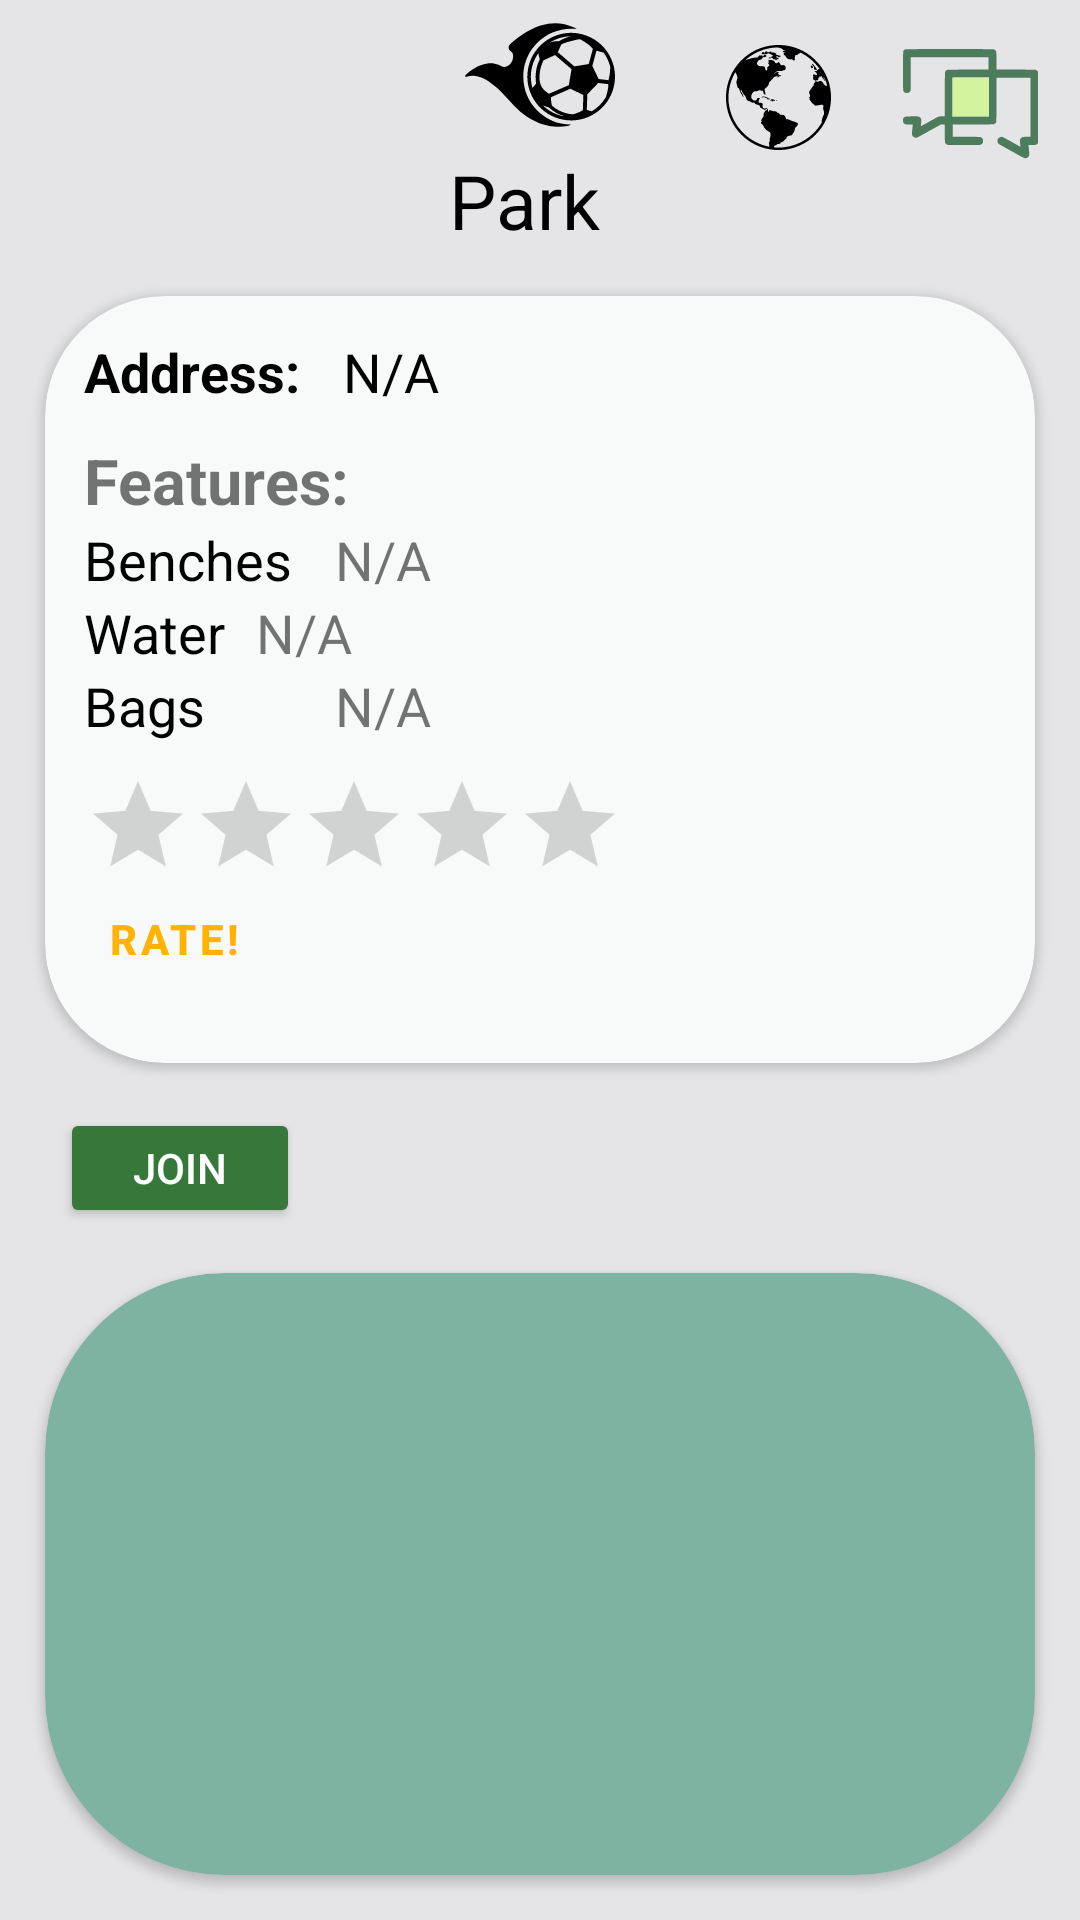

Write the Android layout XML for this screen, with the resource values it uses.
<!-- AndroidManifest.xml: application theme Theme.Fields -->
<!-- res/layout/activity_field.xml -->
<?xml version="1.0" encoding="utf-8"?>
<RelativeLayout xmlns:android="http://schemas.android.com/apk/res/android"
    xmlns:app="http://schemas.android.com/apk/res-auto"
    xmlns:tools="http://schemas.android.com/tools"
    android:layout_width="match_parent"
    android:layout_height="match_parent"
    android:background="#E5E4E6"
    tools:context=".Field_Activity">

    <RelativeLayout
        android:id="@+id/top"
        android:layout_width="match_parent"
        android:layout_height="wrap_content">

        <ImageView
            android:id="@+id/logo"
            android:layout_width="50dp"
            android:layout_height="50dp"
            android:layout_centerHorizontal="true"
            android:backgroundTint="@android:color/transparent"
            android:scaleType="fitCenter"
            android:src="@drawable/ic_soccer" />

        <ImageButton
            android:id="@+id/field_chat"
            android:layout_width="wrap_content"
            android:layout_height="wrap_content"
            android:layout_alignParentRight="true"
            android:layout_marginRight="2dp"
            android:layout_marginTop="2dp"
            android:backgroundTint="@android:color/transparent"
            android:scaleType="fitCenter"
            android:src="@drawable/ic_chat" />

        <ImageButton
            android:id="@+id/go_to_map"
            android:layout_width="wrap_content"
            android:layout_height="wrap_content"
            android:layout_marginTop="5dp"
            android:layout_toLeftOf="@id/field_chat"
            android:backgroundTint="@android:color/transparent"
            android:scaleType="fitCenter"
            android:src="@drawable/ic_globe" />

        <TextView
            android:id="@+id/field_name"
            android:layout_width="wrap_content"
            android:layout_height="wrap_content"
            android:layout_below="@+id/logo"
            android:layout_centerHorizontal="true"
            android:paddingRight="10dp"
            android:text="Park"
            android:textColor="@color/black"
            android:textSize="25dp" />

        <androidx.cardview.widget.CardView

            android:id="@+id/field_LAY_details"
            android:layout_width="match_parent"
            android:layout_height="wrap_content"
            android:layout_below="@id/field_name"
            android:layout_marginStart="15dp"
            android:layout_marginTop="15dp"
            android:layout_marginEnd="15dp"
            android:layout_marginBottom="15dp"
            android:backgroundTint="#F7FAF9"
            app:cardCornerRadius="40dp">

            <RelativeLayout
                android:layout_width="match_parent"
                android:layout_height="match_parent"
                android:layout_margin="13dp">

                <TextView
                    android:id="@+id/park_LBL_address"
                    android:layout_width="wrap_content"
                    android:layout_height="wrap_content"
                    android:layout_marginBottom="10dp"
                    android:text="Address: "
                    android:textColor="@color/black"
                    android:textSize="18dp"
                    android:textStyle="bold" />

                <TextView
                    android:id="@+id/field_LBL_status_address"
                    android:layout_width="wrap_content"
                    android:layout_height="wrap_content"
                    android:layout_marginLeft="10dp"
                    android:layout_marginBottom="10dp"
                    android:layout_toRightOf="@+id/park_LBL_address"
                    android:text="N/A"
                    android:textColor="@color/black"
                    android:textSize="18dp" />


                <TextView
                    android:id="@+id/park_LBL_features"
                    android:layout_width="wrap_content"
                    android:layout_height="wrap_content"
                    android:layout_below="@+id/park_LBL_address"

                    android:text="Features:"
                    android:textSize="21dp"
                    android:textStyle="bold" />


                <TextView
                    android:id="@+id/park_LBL_benches"
                    android:layout_width="wrap_content"
                    android:layout_height="wrap_content"
                    android:layout_below="@+id/park_LBL_features"
                    android:drawablePadding="10dp"
                    android:text="Benches "
                    android:textColor="@color/black"
                    android:textSize="18dp" />

                <TextView
                    android:id="@+id/field_LBL_status_benches"
                    android:layout_width="wrap_content"
                    android:layout_height="wrap_content"
                    android:layout_below="@+id/park_LBL_features"
                    android:layout_marginLeft="10dp"
                    android:layout_toRightOf="@+id/park_LBL_benches"

                    android:text="N/A"
                    android:textSize="18dp" />


                <TextView
                    android:id="@+id/park_LBL_water"
                    android:layout_width="wrap_content"
                    android:layout_height="wrap_content"
                    android:layout_below="@+id/park_LBL_benches"
                    android:drawablePadding="10dp"
                    android:text="Water"
                    android:textColor="@color/black"
                    android:textSize="18dp" />

                <TextView
                    android:id="@+id/field_LBL_status_water"
                    android:layout_width="wrap_content"
                    android:layout_height="wrap_content"
                    android:layout_below="@+id/park_LBL_benches"
                    android:layout_marginLeft="10dp"
                    android:layout_toRightOf="@+id/park_LBL_water"
                    android:text="N/A"
                    android:textSize="18dp" />

                <TextView
                    android:id="@+id/park_LBL_bags"
                    android:layout_width="wrap_content"
                    android:layout_height="wrap_content"
                    android:layout_below="@+id/park_LBL_water"
                    android:drawablePadding="10dp"
                    android:text="Bags "
                    android:textColor="@color/black"
                    android:textSize="18dp" />

                <TextView
                    android:id="@+id/field_LBL_status_bags"
                    android:layout_width="wrap_content"
                    android:layout_height="wrap_content"
                    android:layout_below="@+id/park_LBL_water"
                    android:layout_marginLeft="10dp"
                    android:layout_toRightOf="@+id/park_LBL_benches"

                    android:text="N/A"
                    android:textSize="18dp" />

                <RatingBar
                    android:id="@+id/field_RB_rate"
                    style="@style/Widget.AppCompat.RatingBar.Indicator"
                    android:layout_width="wrap_content"
                    android:layout_height="wrap_content"
                    android:layout_below="@+id/park_LBL_bags"
                    android:layout_marginTop="10dp"
                    android:isIndicator="false"
                    android:numStars="5"
                    android:progressTint="#FFB300"
                    android:secondaryProgressTint="#FFB300"
                    android:stepSize="1" />

                <com.google.android.material.button.MaterialButton
                    android:id="@+id/field_MBTN_rate"
                    style="@style/Widget.MaterialComponents.Button.TextButton"
                    android:layout_width="wrap_content"
                    android:layout_height="wrap_content"
                    android:layout_below="@+id/field_RB_rate"
                    android:gravity="left"
                    android:text="Rate!"
                    android:textColor="#FFB300"
                    android:textStyle="bold" />
            </RelativeLayout>


        </androidx.cardview.widget.CardView>

        <Button
            android:id="@+id/join_BTN"
            android:layout_width="80dp"
            android:layout_height="40dp"
            android:layout_below="@id/field_LAY_details"
            android:layout_alignParentLeft="true"
            android:layout_marginLeft="20dp"
            android:backgroundTint="#367839"
            android:text="Join"
            android:textColor="@color/white" />

    </RelativeLayout>

    <androidx.cardview.widget.CardView

        android:id="@+id/field_LAY_list"
        android:layout_width="match_parent"
        android:layout_height="match_parent"
        android:layout_below="@id/top"
        android:layout_marginStart="15dp"
        android:layout_marginTop="15dp"
        android:layout_marginEnd="15dp"
        android:layout_marginBottom="15dp"
        android:backgroundTint="#7EB3A1"
        app:cardBackgroundColor="@color/black"
        app:cardCornerRadius="60dp">

        <androidx.recyclerview.widget.RecyclerView
            android:id="@+id/list_RV_users"
            android:layout_width="match_parent"
            android:layout_height="wrap_content"
            android:layout_marginLeft="35dp"
            android:layout_marginTop="20dp"
            android:layout_marginRight="35dp"
            android:layout_marginBottom="20dp"
            android:layout_weight="2"
            tools:listitem="@layout/list_adapter" />

    </androidx.cardview.widget.CardView>

</RelativeLayout>
<!-- res/layout/list_adapter.xml (included above) -->
<?xml version="1.0" encoding="utf-8"?>
<androidx.cardview.widget.CardView xmlns:android="http://schemas.android.com/apk/res/android"
    xmlns:app="http://schemas.android.com/apk/res-auto"
    android:id="@+id/list_RL_profile"
    android:layout_width="match_parent"
    android:layout_height="52dp"
    android:layout_margin="5dp"
    android:layout_marginBottom="10dp"
    android:clickable="true"
    android:orientation="horizontal"
    app:cardCornerRadius="10dp"
    android:backgroundTint="#00FFFFFF"
    android:focusable="true">

    <RelativeLayout
        android:layout_width="match_parent"
        android:layout_height="match_parent"
        android:background="#C8F3CA">

        <com.google.android.material.imageview.ShapeableImageView
            android:id="@+id/list_IMG_user"
            android:layout_width="45dp"
            android:layout_height="42dp"
            android:layout_alignParentLeft="true"
            android:layout_centerInParent="true"
            android:layout_marginLeft="10dp"
            android:background="#EDE6F1E7"
            android:scaleType="centerCrop"
            android:src="@drawable/ic_launcher_foreground"
            app:shapeAppearanceOverlay="@style/circleView" />

        <TextView
            android:id="@+id/list_LBL_name"
            android:layout_width="wrap_content"
            android:layout_height="wrap_content"
            android:layout_centerInParent="true"
            android:layout_marginLeft="10dp"
            android:layout_toRightOf="@id/list_IMG_user"
            android:text="Contact name"
            android:textSize="20dp" />

    </RelativeLayout>

</androidx.cardview.widget.CardView>
<!-- resources referenced by this layout -->
<resources>
  <color name="black">#FF000000</color>
  <color name="white">#FFFFFFFF</color>
  <!-- drawable ic_chat: vector/xml drawable (drawable, 21036 chars, omitted) -->
  <!-- drawable ic_globe: vector/xml drawable (drawable, 24613 chars, omitted) -->
  <!-- drawable ic_launcher_foreground: vector/xml drawable (drawable, 3326 chars, omitted) -->
  <!-- drawable ic_soccer: vector/xml drawable (drawable, 3159 chars, omitted) -->
  <style name="circleView" parent="">
          <item name="cornerFamily">rounded</item>
          <item name="cornerSize">50%</item>
      </style>
  <style name="Theme.Fields" parent="Theme.MaterialComponents.DayNight.DarkActionBar">
          
          <item name="colorPrimary">@color/green_500</item>
          <item name="colorPrimaryVariant">@color/green_700</item>
          <item name="colorOnPrimary">@color/white</item>
          
          <item name="colorSecondary">@color/teal_200</item>
          <item name="colorSecondaryVariant">@color/teal_700</item>
          <item name="colorOnSecondary">@color/black</item>
          
          <item name="android:statusBarColor" tools:targetApi="l">?attr/colorPrimaryVariant</item>
          
      </style>
  <color name="green_500">#D8408F43</color>
  <color name="green_700">#DA2B672E</color>
  <color name="teal_200">#A4E164</color>
  <color name="teal_700">#00897B</color>
</resources>
